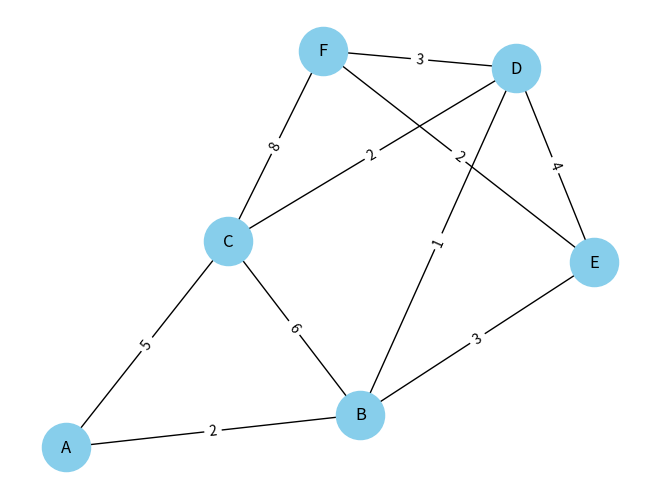

The matplotlib source for this figure:
import heapq 
import networkx as nx 
import matplotlib.pyplot as plt 

def uniform_cose_search(graph,start,goal):
    pq =[(0,start,[start])]
    visited=set()
    
    while pq:
        cost, node, path = heapq.heappop(pq)

        if node == goal:
            return cost,path
        if node in visited:
            continue
        visited.add(node)
        
        for neighbour,edge_cost in graph[node]:
            if neighbour not in visited:
                heapq.heappush(pq,(cost+edge_cost,neighbour,path+[neighbour]))
    return float("inf"),[]

if __name__=="__main__":
    graph = {
        'A': [('B', 2), ('C', 5)],
        'B': [('C', 6), ('D', 1), ('E', 3)],
        'C': [('D', 2), ('F', 8)],
        'D': [('E', 4), ('F', 3)],
        'E': [('F', 2)],
        'F': []  # goal or dead end
    }
    
    start,goal='A','F'
    total_cost,best_path= uniform_cose_search(graph,start,goal)
    print(f"Least Cost: {total_cost}")
    print("Path:", "->".join(best_path))
    # print("Path:", " -> ".join(best_path))
    
    G = nx.Graph([(u,v,{'weight':w}) for u, lst in graph.items() for v, w in lst])
    nx.draw(G, pos:=nx.spring_layout(G), with_labels=True,
            node_color="skyblue", node_size=1200)
    nx.draw_networkx_edge_labels(G, pos, edge_labels=nx.get_edge_attributes(G,"weight"))
    plt.show()

    
    
